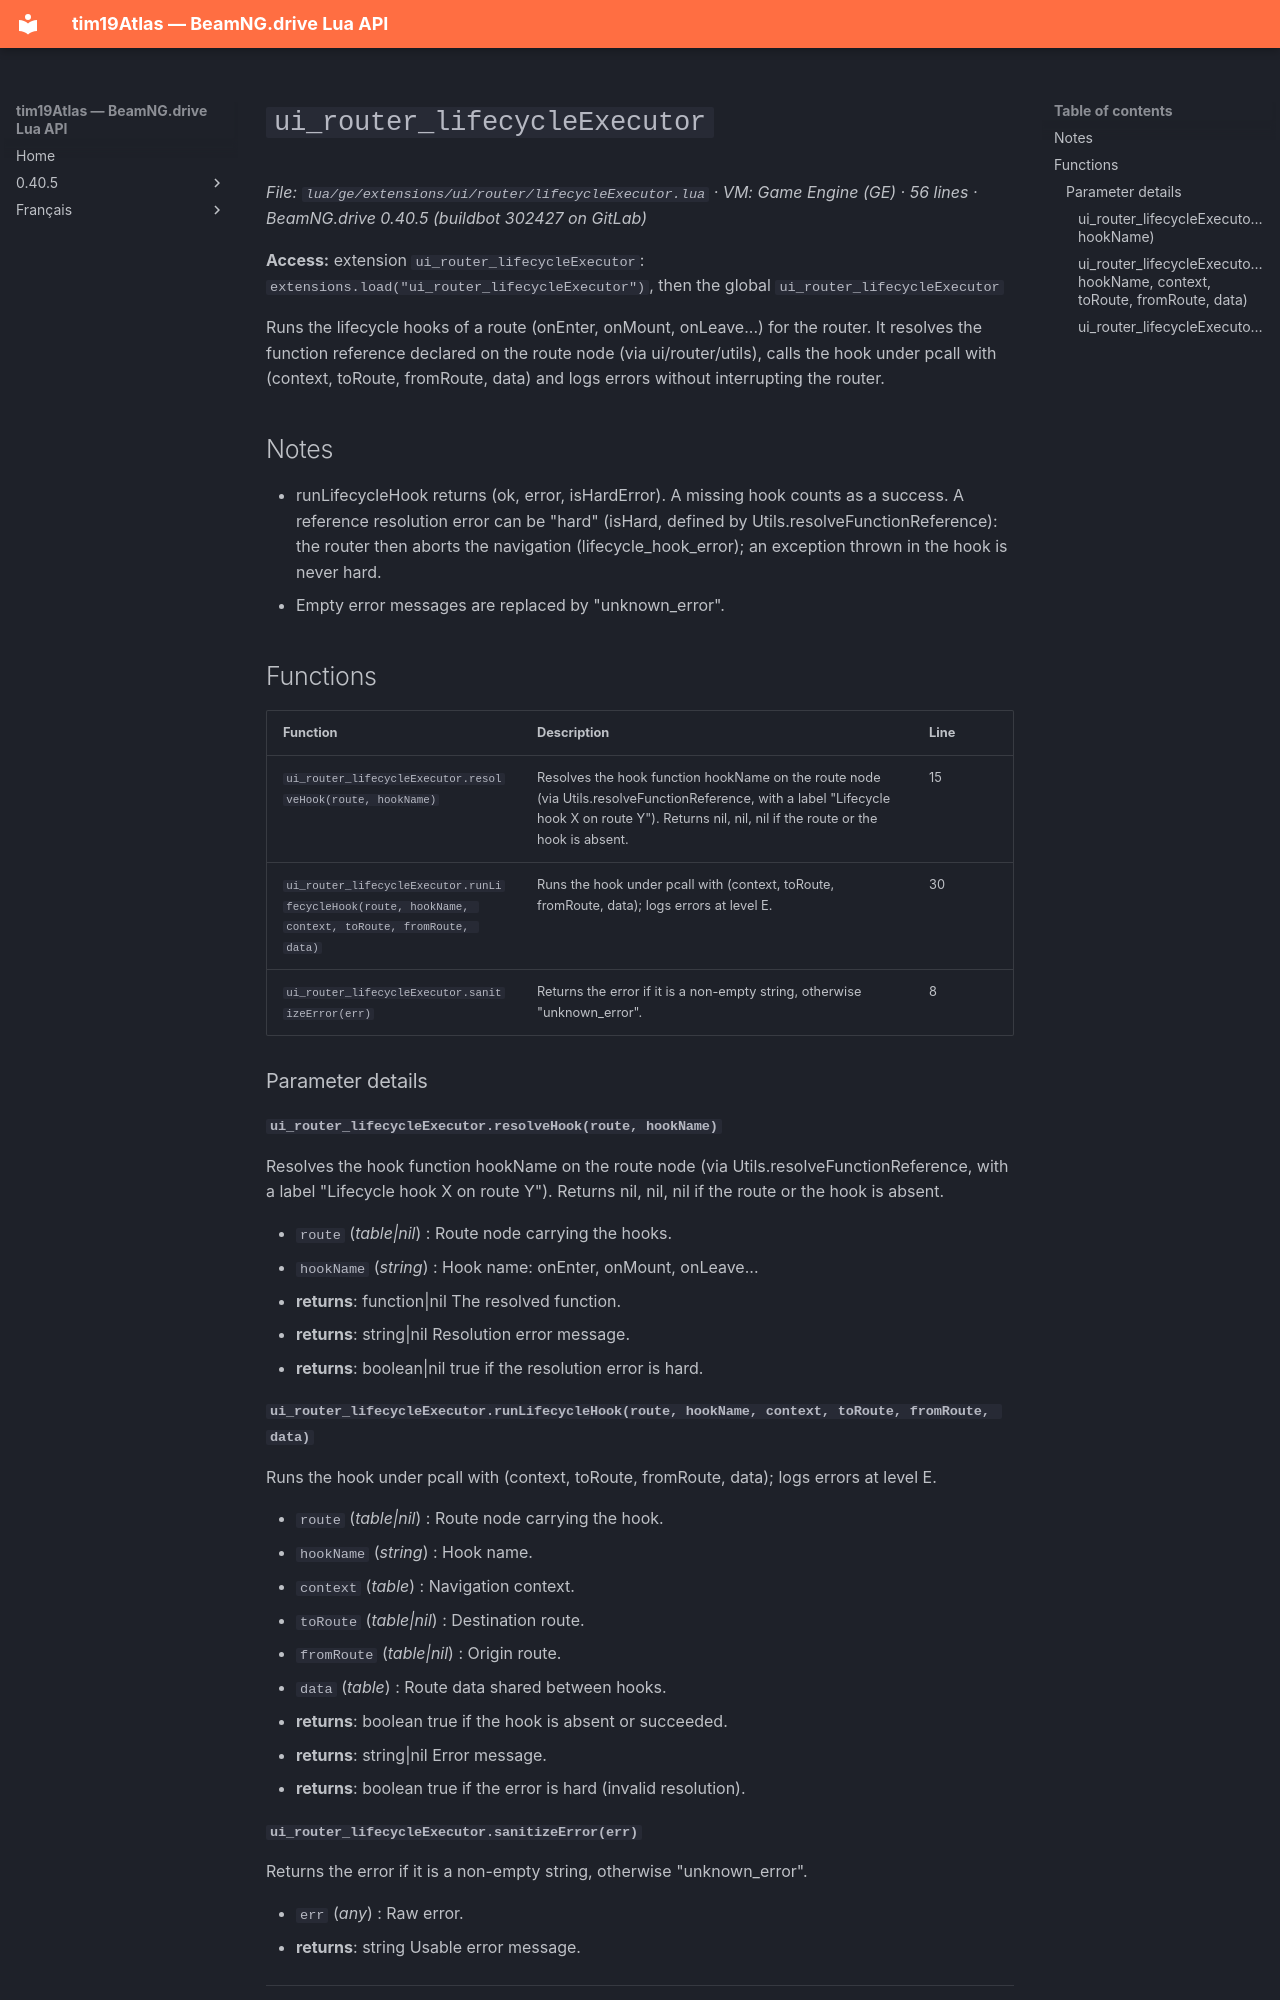

repository: Tim0219800/beamng-lua-atlas · page: 0.40.5/ge/extensions/ui/router/lifecycleExecutor.html · generator: mkdocs

# `ui_router_lifecycleExecutor`

*File: `lua/ge/extensions/ui/router/lifecycleExecutor.lua` · VM: Game Engine (GE) · 56 lines · BeamNG.drive 0.40.5 (buildbot 302427 on GitLab)*

**Access:** extension `ui_router_lifecycleExecutor`: `extensions.load("ui_router_lifecycleExecutor")`, then the global `ui_router_lifecycleExecutor`

Runs the lifecycle hooks of a route (onEnter, onMount, onLeave...) for the router. It resolves the function reference declared on the route node (via ui/router/utils), calls the hook under pcall with (context, toRoute, fromRoute, data) and logs errors without interrupting the router.

## Notes

- runLifecycleHook returns (ok, error, isHardError). A missing hook counts as a success. A reference resolution error can be "hard" (isHard, defined by Utils.resolveFunctionReference): the router then aborts the navigation (lifecycle_hook_error); an exception thrown in the hook is never hard.
- Empty error messages are replaced by "unknown_error".

## Functions

| Function | Description | Line |
|---|---|---|
| `ui_router_lifecycleExecutor.resolveHook(route, hookName)` | Resolves the hook function hookName on the route node (via Utils.resolveFunctionReference, with a label "Lifecycle hook X on route Y"). Returns nil, nil, nil if the route or the hook is absent. | 15 |
| `ui_router_lifecycleExecutor.runLifecycleHook(route, hookName, context, toRoute, fromRoute, data)` | Runs the hook under pcall with (context, toRoute, fromRoute, data); logs errors at level E. | 30 |
| `ui_router_lifecycleExecutor.sanitizeError(err)` | Returns the error if it is a non-empty string, otherwise "unknown_error". | 8 |

### Parameter details

#### `ui_router_lifecycleExecutor.resolveHook(route, hookName)`

Resolves the hook function hookName on the route node (via Utils.resolveFunctionReference, with a label "Lifecycle hook X on route Y"). Returns nil, nil, nil if the route or the hook is absent.

- `route` (*table|nil*) : Route node carrying the hooks.
- `hookName` (*string*) : Hook name: onEnter, onMount, onLeave...
- **returns**: function|nil The resolved function.
- **returns**: string|nil Resolution error message.
- **returns**: boolean|nil true if the resolution error is hard.

#### `ui_router_lifecycleExecutor.runLifecycleHook(route, hookName, context, toRoute, fromRoute, data)`

Runs the hook under pcall with (context, toRoute, fromRoute, data); logs errors at level E.

- `route` (*table|nil*) : Route node carrying the hook.
- `hookName` (*string*) : Hook name.
- `context` (*table*) : Navigation context.
- `toRoute` (*table|nil*) : Destination route.
- `fromRoute` (*table|nil*) : Origin route.
- `data` (*table*) : Route data shared between hooks.
- **returns**: boolean true if the hook is absent or succeeded.
- **returns**: string|nil Error message.
- **returns**: boolean true if the error is hard (invalid resolution).
